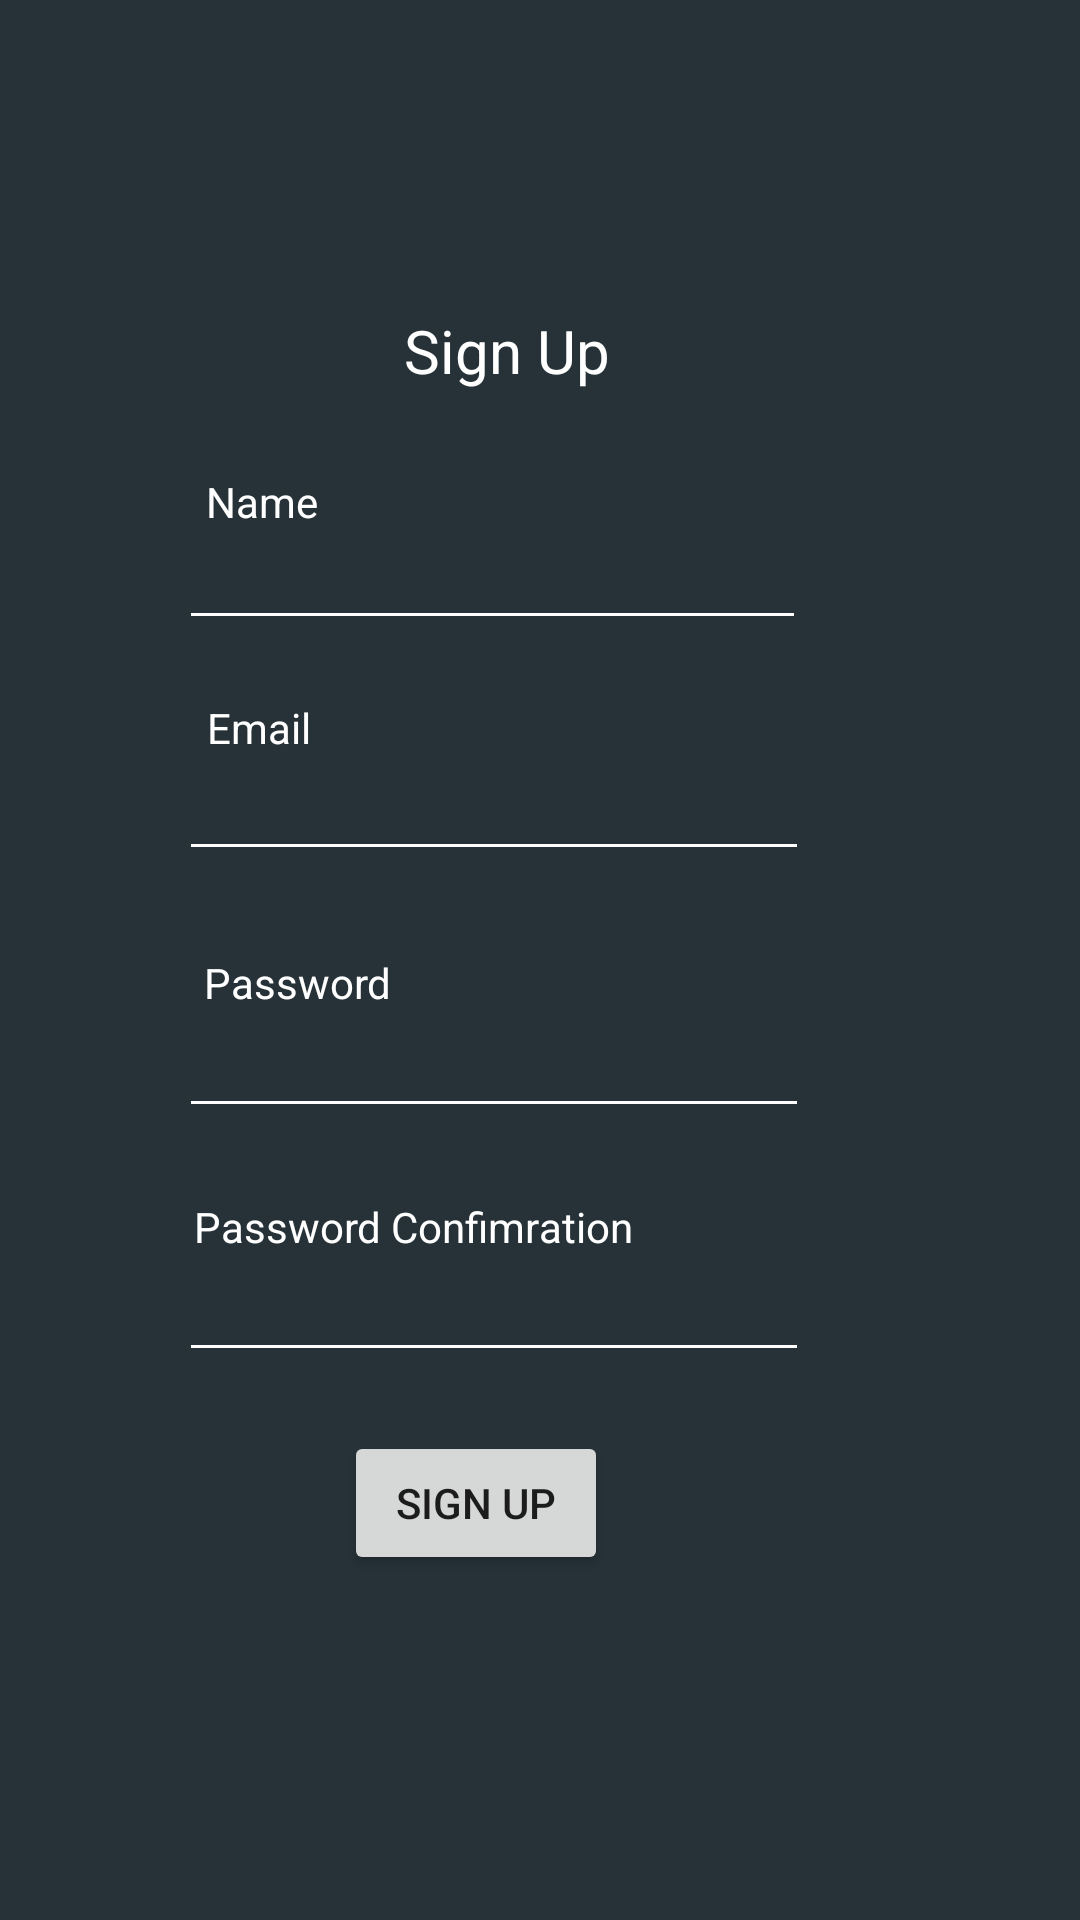

This screen was rendered from an Android layout file. Write that file and the resources it references.
<!-- AndroidManifest.xml: application theme Theme.FinalSchoolApp -->
<!-- res/layout/activity_sign_up.xml -->
<?xml version="1.0" encoding="utf-8"?>
<androidx.constraintlayout.widget.ConstraintLayout xmlns:android="http://schemas.android.com/apk/res/android"
    xmlns:app="http://schemas.android.com/apk/res-auto"
    xmlns:tools="http://schemas.android.com/tools"
    android:layout_width="match_parent"
    android:layout_height="match_parent"
    android:background="#263238"
    tools:context=".activities.login.SignUpActivity"
    tools:layout_editor_absoluteX="-3dp"
    tools:layout_editor_absoluteY="-88dp">

    <TextView
        android:id="@+id/textView15"
        android:layout_width="wrap_content"
        android:layout_height="wrap_content"
        android:text="Email"
        android:textColor="#ffff"
        app:layout_constraintBottom_toBottomOf="parent"
        app:layout_constraintEnd_toEndOf="parent"
        app:layout_constraintHorizontal_bias="0.212"
        app:layout_constraintStart_toStartOf="parent"
        app:layout_constraintTop_toTopOf="parent"
        app:layout_constraintVertical_bias="0.375" />

    <TextView
        android:id="@+id/textView12"
        android:layout_width="117dp"
        android:layout_height="49dp"
        android:gravity="center"
        android:text="Sign Up"
        android:textAlignment="center"
        android:textColor="#ffff"
        android:textSize="20sp"
        app:layout_constraintBottom_toBottomOf="parent"
        app:layout_constraintEnd_toEndOf="parent"
        app:layout_constraintHorizontal_bias="0.455"
        app:layout_constraintStart_toStartOf="parent"
        app:layout_constraintTop_toTopOf="parent"
        app:layout_constraintVertical_bias="0.156" />

    <EditText
        android:id="@+id/newUserName"
        android:layout_width="209dp"
        android:layout_height="40dp"
        android:backgroundTint="#FFFF"
        android:ems="10"
        android:inputType="textPersonName"
        android:textColor="#FFFFFF"
        app:layout_constraintBottom_toBottomOf="parent"
        app:layout_constraintEnd_toEndOf="parent"
        app:layout_constraintHorizontal_bias="0.396"
        app:layout_constraintStart_toStartOf="parent"
        app:layout_constraintTop_toTopOf="parent"
        app:layout_constraintVertical_bias="0.289" />

    <TextView
        android:id="@+id/textView13"
        android:layout_width="wrap_content"
        android:layout_height="wrap_content"
        android:text="Name"
        android:textColor="#ffff"
        app:layout_constraintBottom_toBottomOf="parent"
        app:layout_constraintEnd_toEndOf="parent"
        app:layout_constraintHorizontal_bias="0.213"
        app:layout_constraintStart_toStartOf="parent"
        app:layout_constraintTop_toTopOf="parent"
        app:layout_constraintVertical_bias="0.254" />

    <TextView
        android:id="@+id/textView11"
        android:layout_width="wrap_content"
        android:layout_height="wrap_content"
        android:text="Password"
        android:textColor="#ffff"
        app:layout_constraintBottom_toBottomOf="parent"
        app:layout_constraintEnd_toEndOf="parent"
        app:layout_constraintHorizontal_bias="0.229"
        app:layout_constraintStart_toStartOf="parent"
        app:layout_constraintTop_toTopOf="parent"
        app:layout_constraintVertical_bias="0.512" />

    <EditText
        android:id="@+id/newUserPassword"
        android:layout_width="wrap_content"
        android:layout_height="wrap_content"
        android:backgroundTint="#FFFF"
        android:ems="10"
        android:inputType="textPassword"
        android:textColor="#FFFF"
        app:layout_constraintBottom_toBottomOf="parent"
        app:layout_constraintEnd_toEndOf="parent"
        app:layout_constraintHorizontal_bias="0.398"
        app:layout_constraintStart_toStartOf="parent"
        app:layout_constraintTop_toTopOf="parent"
        app:layout_constraintVertical_bias="0.559" />

    <TextView
        android:id="@+id/textView14"
        android:layout_width="wrap_content"
        android:layout_height="wrap_content"
        android:text="Password Confimration"
        android:textColor="#ffff"
        app:layout_constraintBottom_toBottomOf="parent"
        app:layout_constraintEnd_toEndOf="parent"
        app:layout_constraintHorizontal_bias="0.303"
        app:layout_constraintStart_toStartOf="parent"
        app:layout_constraintTop_toTopOf="parent"
        app:layout_constraintVertical_bias="0.643" />

    <EditText
        android:id="@+id/newUserPasswordConfirmation"
        android:layout_width="wrap_content"
        android:layout_height="wrap_content"
        android:backgroundTint="#FFFF"
        android:ems="10"
        android:inputType="textPassword"
        android:textColor="#FFFF"
        app:layout_constraintBottom_toBottomOf="parent"
        app:layout_constraintEnd_toEndOf="parent"
        app:layout_constraintHorizontal_bias="0.398"
        app:layout_constraintStart_toStartOf="parent"
        app:layout_constraintTop_toTopOf="parent"
        app:layout_constraintVertical_bias="0.695" />

    <EditText
        android:id="@+id/newUserEmail"
        android:layout_width="wrap_content"
        android:layout_height="wrap_content"
        android:backgroundTint="#FFFF"
        android:ems="10"
        android:inputType="textEmailAddress"
        android:textColor="#FFFF"
        app:layout_constraintBottom_toBottomOf="parent"
        app:layout_constraintEnd_toEndOf="parent"
        app:layout_constraintHorizontal_bias="0.398"
        app:layout_constraintStart_toStartOf="parent"
        app:layout_constraintTop_toTopOf="parent"
        app:layout_constraintVertical_bias="0.416" />

    <Button
        android:id="@+id/signUpBtn"
        android:layout_width="wrap_content"
        android:layout_height="wrap_content"
        android:text="Sign Up"
        app:layout_constraintBottom_toBottomOf="parent"
        app:layout_constraintEnd_toEndOf="parent"
        app:layout_constraintHorizontal_bias="0.422"
        app:layout_constraintStart_toStartOf="parent"
        app:layout_constraintTop_toTopOf="parent"
        app:layout_constraintVertical_bias="0.806" />
</androidx.constraintlayout.widget.ConstraintLayout>
<!-- resources referenced by this layout -->
<resources>
  <style name="Theme.FinalSchoolApp" parent="Theme.MaterialComponents.DayNight.DarkActionBar">
          
          <item name="colorPrimary">@color/purple_500</item>
          <item name="colorPrimaryVariant">@color/purple_700</item>
          <item name="colorOnPrimary">@color/white</item>
          
          <item name="colorSecondary">@color/teal_200</item>
          <item name="colorSecondaryVariant">@color/teal_700</item>
          <item name="colorOnSecondary">@color/black</item>
          
          <item name="android:statusBarColor">?attr/colorPrimaryVariant</item>
          
      </style>
  <!-- not gathered from this repository: default colours our renderer supplied (Android Studio template values) -->
  <color name="purple_500">#FF6200EE</color>
  <color name="purple_700">#FF3700B3</color>
  <color name="teal_200">#FF03DAC5</color>
  <color name="teal_700">#FF018786</color>
  <color name="black">#FF000000</color>
  <color name="white">#FFFFFFFF</color>
</resources>
